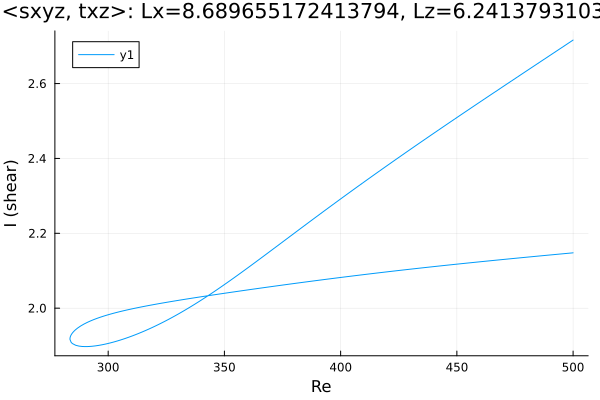

The table this chart was drawn from, first rows:
Re, shear
500.0, 2.148
499.1, 2.147
497.7, 2.147
496.3, 2.146
494.9, 2.145
493.5, 2.144
492, 2.143
490.6, 2.142
489.2, 2.142
487.8, 2.141
486.4, 2.14
485, 2.139
483.6, 2.138
482.1, 2.137
480.7, 2.137
479.3, 2.136
477.9, 2.135
476.5, 2.134
475.1, 2.133
473.7, 2.132
472.2, 2.132
470.8, 2.131
469.4, 2.13
468, 2.129
466.6, 2.128
465.2, 2.127
463.8, 2.126
462.3, 2.125
460.9, 2.125
459.5, 2.124
458.1, 2.123
456.7, 2.122
455.3, 2.121
453.9, 2.12
452.4, 2.119
451, 2.118
449.6, 2.117
448.2, 2.116
446.8, 2.116
445.4, 2.115
444, 2.114
442.5, 2.113
441.1, 2.112
439.7, 2.111
438.3, 2.11
436.9, 2.109
435.5, 2.108
434.1, 2.107
432.6, 2.106
431.2, 2.105
429.8, 2.104
428.4, 2.103
427, 2.102
425.6, 2.101
424.2, 2.1
422.7, 2.099
421.3, 2.098
419.9, 2.097
418.5, 2.096
417.1, 2.095
... 318 more rows
